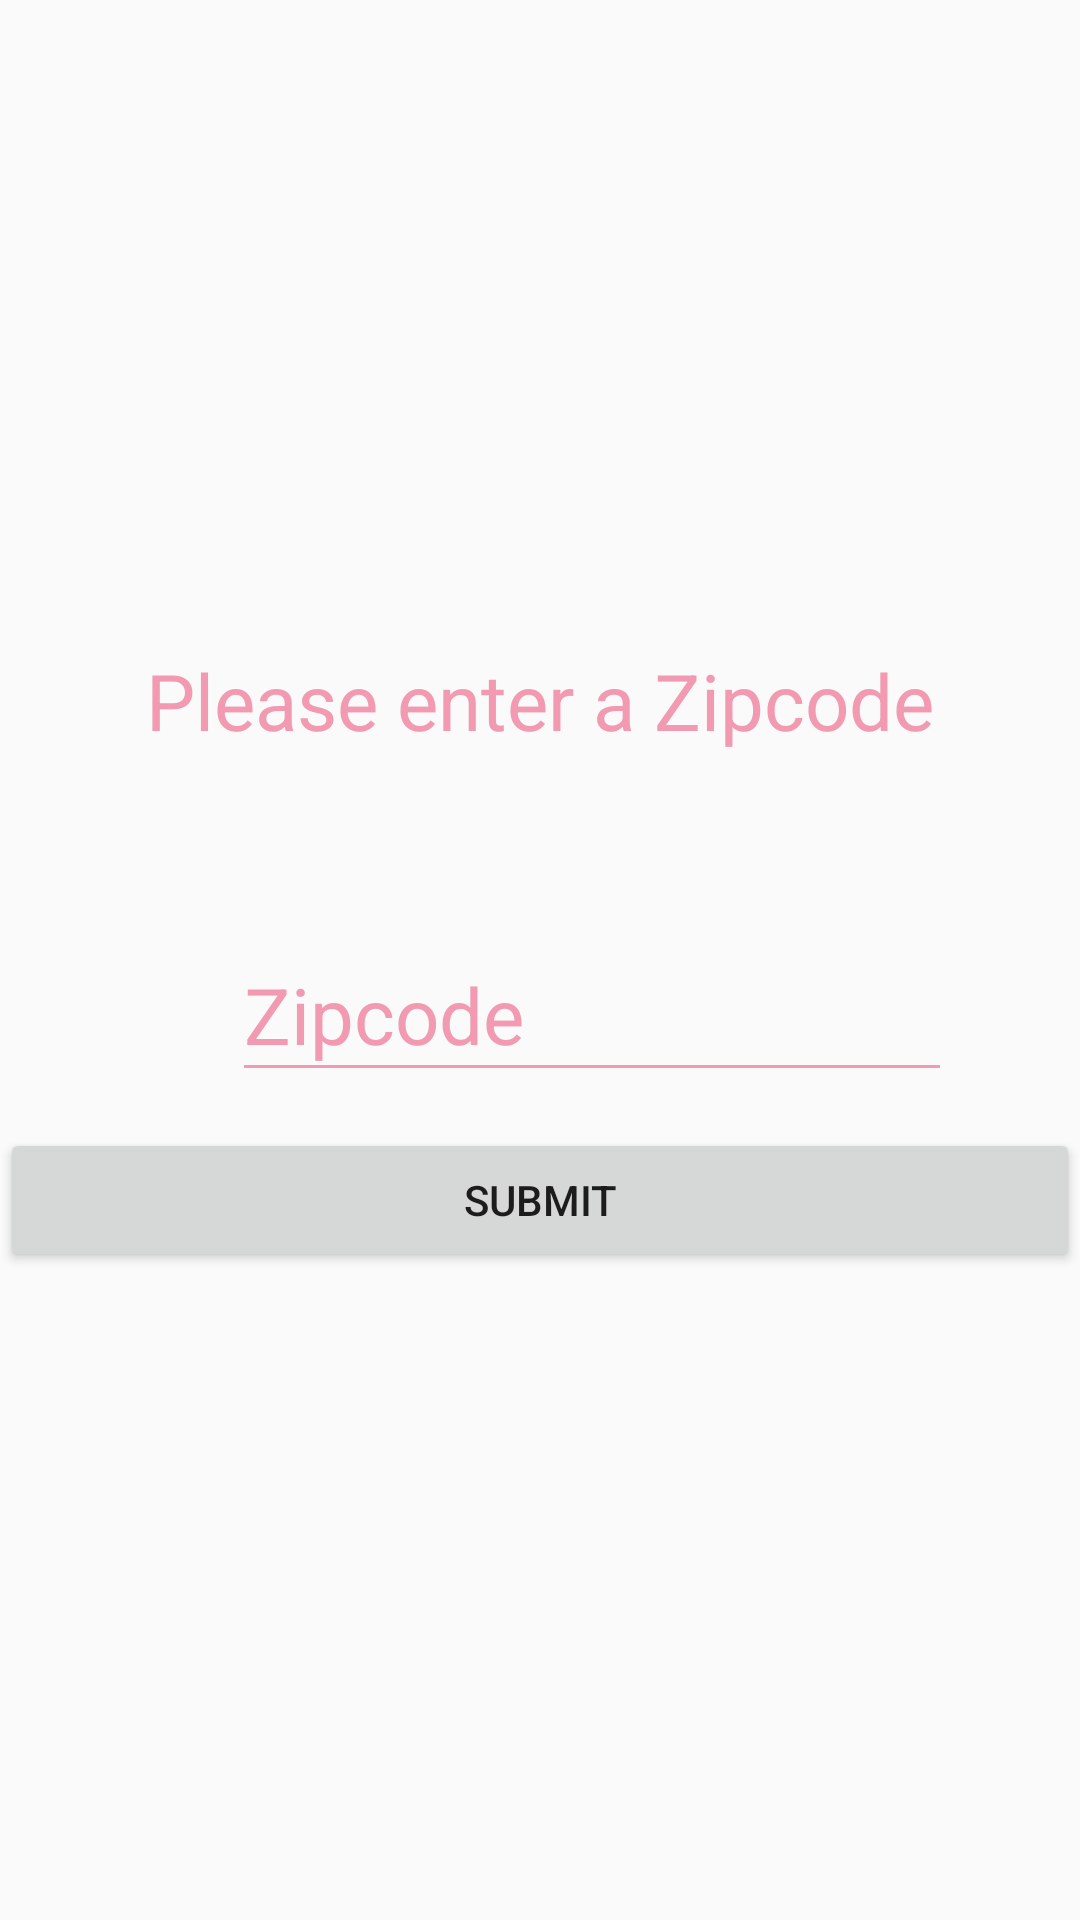

This screen was rendered from an Android layout file. Write that file and the resources it references.
<!-- AndroidManifest.xml: application theme AppTheme -->
<!-- res/layout/activity_location.xml -->
<LinearLayout xmlns:android="http://schemas.android.com/apk/res/android"
    android:layout_width="fill_parent"
    android:layout_height="fill_parent"
    android:gravity="center"
    android:orientation="vertical"
    android:theme="@style/SplashTheme">

    <TextView
        android:id="@+id/zipcode_text"
        android:layout_width="wrap_content"
        android:layout_height="wrap_content"
        android:layout_gravity="center"
        android:text="Please enter a Zipcode"
        android:textColor="@color/noni_theme"
        android:focusable="true"
        android:textSize="26sp"
        android:focusableInTouchMode="true"/>

    <android.support.design.widget.TextInputLayout
        android:id="@+id/zipcode"
        android:layout_width="275dp"
        android:layout_height="125dp"
        android:paddingLeft="35dp"
        android:paddingTop="50dp"
        android:textColorHint="@color/noni_theme">
        <android.support.design.widget.TextInputEditText
            android:id="@+id/add_zip"
            android:digits="0123456789+"
            android:maxLength="5"
            android:lines = "1"
            android:layout_width="match_parent"
            android:layout_height="wrap_content"
            android:hint="Zipcode"
            android:textColor="@color/noni_theme"
            android:backgroundTint="@color/noni_theme"
            android:textSize="26sp"
            android:textColorHint="@color/noni_theme"
            android:textColorHighlight="@color/noni_theme"
            android:textColorLink="@color/noni_theme"
            android:shadowColor="@color/noni_theme"/>
    </android.support.design.widget.TextInputLayout>

    <Button
        android:id="@+id/zipcode_button"
        android:layout_width="match_parent"
        android:layout_height="wrap_content"
        android:text="Submit" />

</LinearLayout>
<!-- resources referenced by this layout -->
<resources>
  <color name="noni_theme">#F29AB2</color>
  <style name="AppTheme" parent="Theme.AppCompat.Light.NoActionBar">
          
      </style>
</resources>
